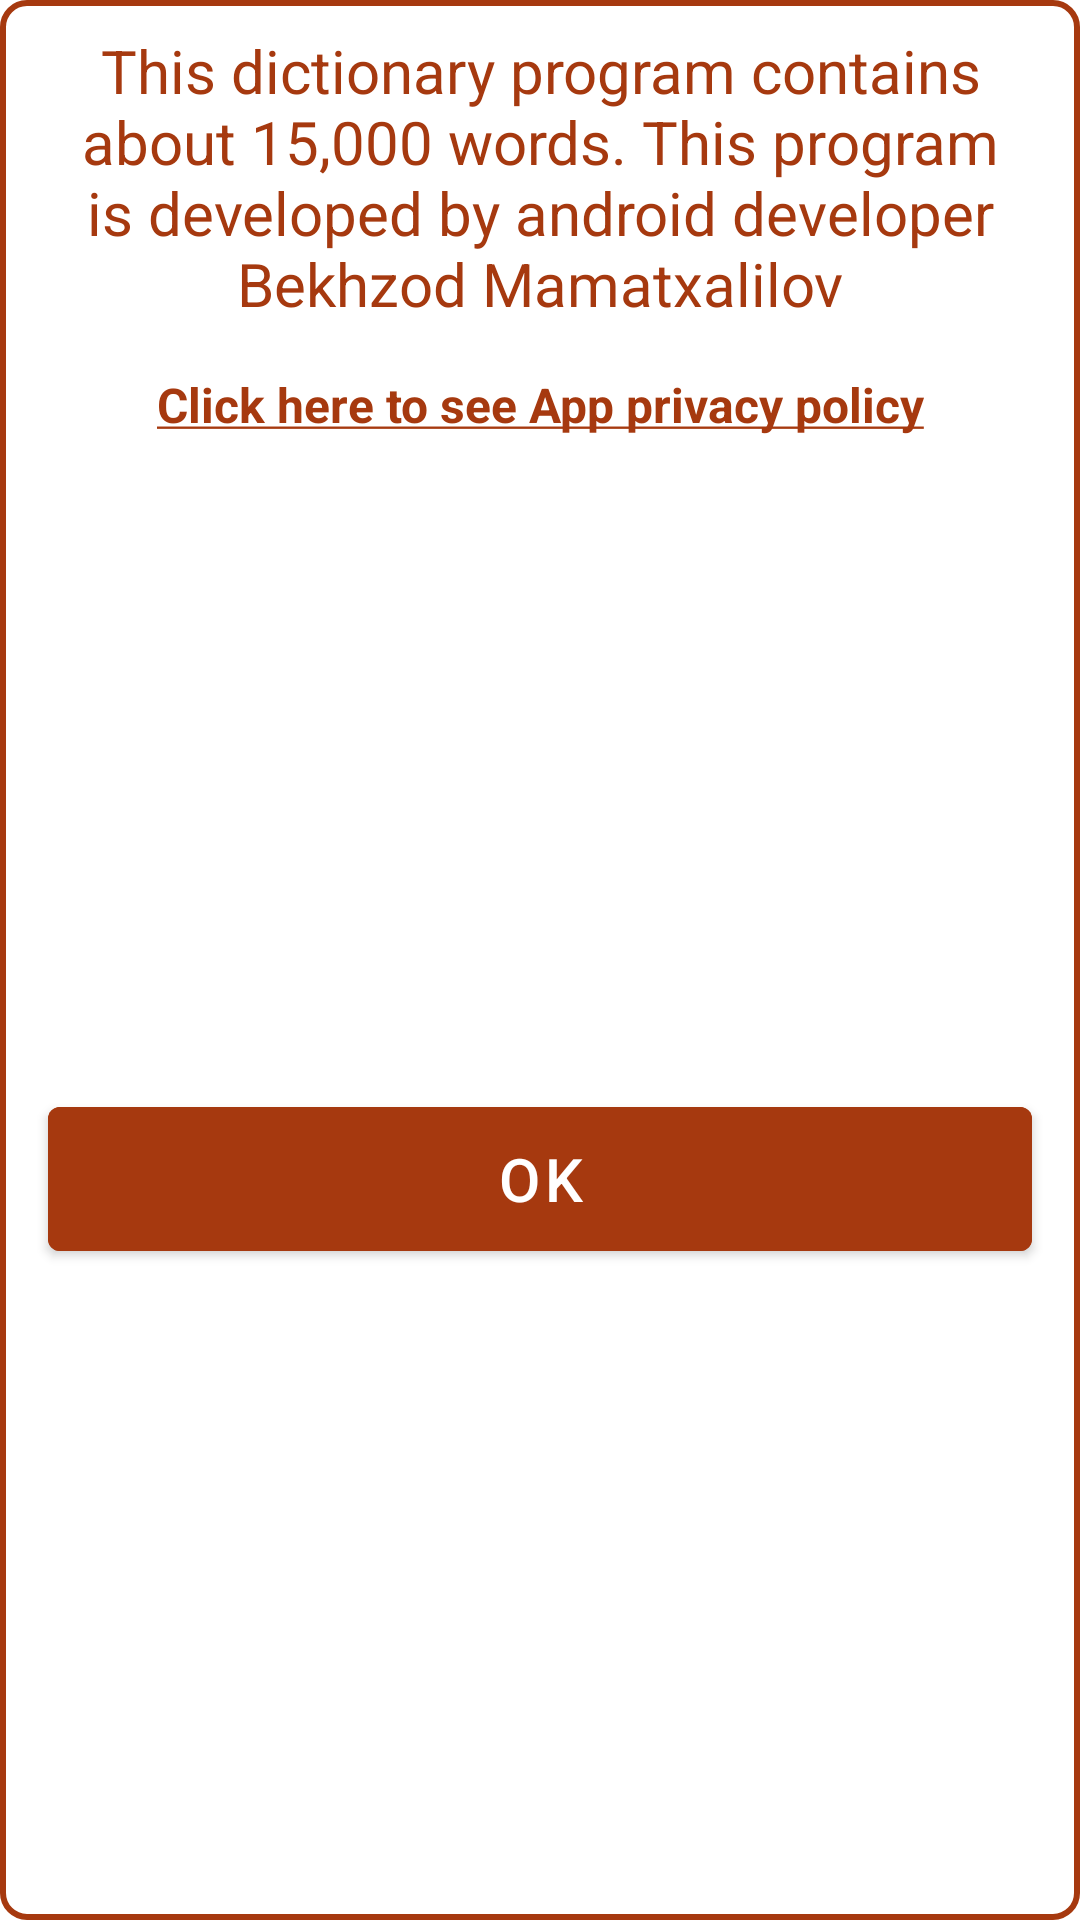

Write the Android layout XML for this screen, with the resource values it uses.
<!-- AndroidManifest.xml: application theme Theme.Dictionary -->
<!-- res/layout/dialog_about.xml -->
<?xml version="1.0" encoding="utf-8"?>
<androidx.constraintlayout.widget.ConstraintLayout xmlns:android="http://schemas.android.com/apk/res/android"
    android:layout_width="match_parent"
    android:layout_height="wrap_content"
    xmlns:app="http://schemas.android.com/apk/res-auto"
    android:background="@drawable/bg_dialog_description">

    <TextView
        android:id="@+id/txt_about"
        android:layout_width="wrap_content"
        android:layout_height="wrap_content"
        android:text="@string/info"
        android:gravity="center"
        android:textColor="@color/color_app"
        android:textSize="20sp"
        app:layout_constraintTop_toTopOf="parent"
        android:layout_marginTop="10dp"
        android:paddingHorizontal="16dp"
        />
    <TextView
        android:id="@+id/txt_privacy_policy"
        android:layout_width="wrap_content"
        android:layout_height="wrap_content"
        app:layout_constraintTop_toBottomOf="@id/txt_about"
        android:textSize="16sp"
        android:textColor="@color/color_app"
        android:paddingHorizontal="16dp"
        android:text="@string/privacy_txt"
        android:layout_marginTop="16dp"
        app:layout_constraintStart_toStartOf="parent"
        app:layout_constraintEnd_toEndOf="parent"
        android:background="?selectableItemBackground"
        android:gravity="center"
        />
    <com.google.android.material.button.MaterialButton
        android:id="@+id/btn_ok"
        android:layout_width="match_parent"
        app:layout_constraintTop_toBottomOf="@id/txt_privacy_policy"
        app:layout_constraintBottom_toBottomOf="parent"
        android:layout_marginBottom="16dp"
        android:backgroundTint="@color/color_app"
        android:layout_height="60dp"
        android:text="Ok"
        android:layout_marginTop="16dp"
        android:layout_marginHorizontal="16dp"
        android:textColor="@color/white"
        android:textSize="20sp"/>

</androidx.constraintlayout.widget.ConstraintLayout>
<!-- resources referenced by this layout -->
<resources>
  <color name="color_app">#A6390F</color>
  <color name="white">#FFFFFFFF</color>
  <!-- drawable bg_dialog_description (drawable) -->
  <?xml version="1.0" encoding="utf-8"?>
  <shape xmlns:android="http://schemas.android.com/apk/res/android">
  
      <solid android:color="@color/white"/>
  
      <stroke android:color="@color/color_app"
          android:width="2dp"/>
      <corners android:radius="8dp"/>
  </shape>
  <string name="info">This dictionary program contains about 15,000 words. This program is developed by android developer Bekhzod Mamatxalilov</string>
  <string name="privacy_txt"><b><u>Click here to see App privacy policy</u></b></string>
  <style name="Theme.Dictionary" parent="Theme.MaterialComponents.Light.NoActionBar">
          
          <item name="colorPrimary">@color/purple_500</item>
          <item name="colorPrimaryVariant">@color/purple_700</item>
          <item name="colorOnPrimary">@color/white</item>
          
          <item name="colorSecondary">@color/teal_200</item>
          <item name="colorSecondaryVariant">@color/teal_700</item>
          <item name="colorOnSecondary">@color/black</item>
          
          <item name="android:statusBarColor">@color/color_app</item>
          
      </style>
  <color name="purple_500">#FF6200EE</color>
  <color name="purple_700">#FF3700B3</color>
  <color name="teal_200">#FF03DAC5</color>
  <color name="teal_700">#FF018786</color>
  <color name="black">#FF000000</color>
</resources>
